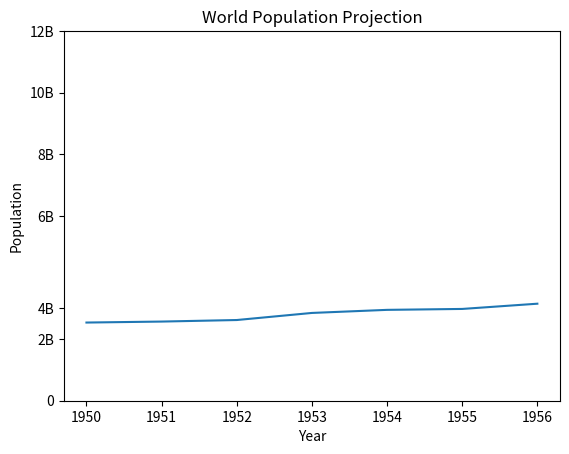

This chart was generated by the following Python code:
# --- BASIC PLOT ---

import matplotlib.pyplot as plt

year = [1950, 1951, 1952, 1953,1954,1955,1956]
pop= [2.538, 2.57, 2.62, 2.85,2.95,2.98,3.15]


plt.plot(year, pop)

# naming the axis
plt.xlabel('Year')
plt.ylabel('Population')
plt.title('World Population Projection')
plt.yticks([0,2,3,6,8,10,12],
            ['0','2B','4B','6B','8B','10B','12B'])


plt.show()